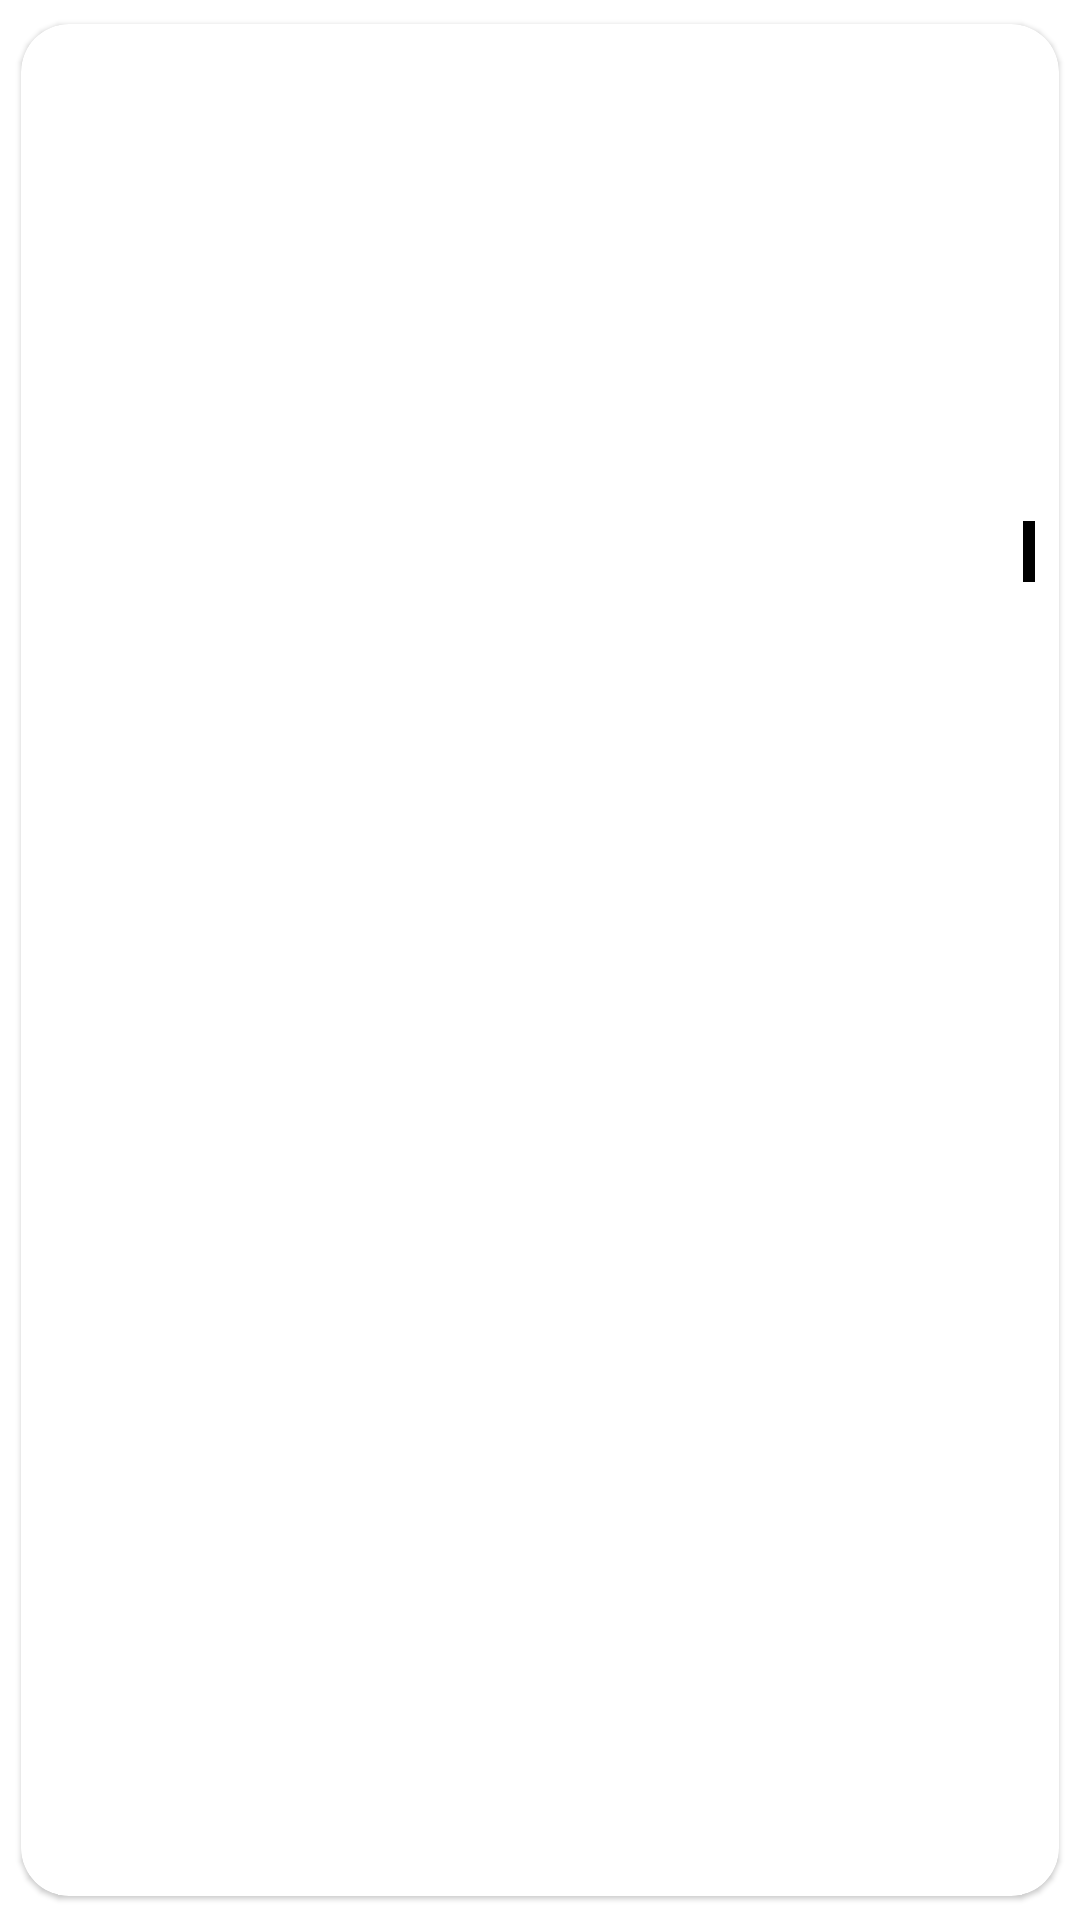

Produce the Android XML layout that renders to this screen, including the resource entries it uses.
<!-- AndroidManifest.xml: application theme Theme.NuxTube -->
<!-- res/layout/card_search.xml -->
<?xml version="1.0" encoding="utf-8"?>
<com.google.android.material.card.MaterialCardView
    android:id="@+id/card_search"
    android:layout_width="match_parent"
    android:layout_height="wrap_content"
    app:cardUseCompatPadding="true"
    app:cardPreventCornerOverlap="true"
    app:cardCornerRadius="16dp"
    xmlns:android="http://schemas.android.com/apk/res/android"
    xmlns:app="http://schemas.android.com/apk/res-auto">
    <androidx.constraintlayout.widget.ConstraintLayout
        android:layout_width="match_parent"
        android:layout_height="wrap_content">

        <androidx.constraintlayout.widget.ConstraintLayout
            app:layout_constraintTop_toTopOf="parent"
            android:layout_width="match_parent"
            android:layout_height="wrap_content">

            <ImageView
                app:layout_constraintTop_toTopOf="parent"
                android:id="@+id/imageView"
                android:layout_width="match_parent"
                android:layout_height="194dp"
                android:scaleType="fitXY"
                android:clickable="true"
                android:focusable="true"
                android:foreground="?attr/selectableItemBackground" />

            <TextView
                android:id="@+id/text_duration"
                android:layout_width="wrap_content"
                android:layout_height="wrap_content"
                android:padding="2dp"
                android:layout_margin="8dp"
                app:layout_constraintBottom_toBottomOf="@id/imageView"
                app:layout_constraintEnd_toEndOf="@id/imageView"
                android:visibility="visible"
                android:background="@color/black"
                android:textColor="@color/white"
                android:textAppearance="?attr/textAppearanceCaption"
                android:layout_gravity="center" />

            <TextView
                android:id="@+id/text_live"
                android:layout_width="wrap_content"
                android:layout_height="wrap_content"
                android:padding="2dp"
                android:layout_margin="8dp"
                app:layout_constraintBottom_toBottomOf="@id/imageView"
                app:layout_constraintEnd_toEndOf="@id/imageView"
                android:text="LIVE"
                android:visibility="gone"
                android:background="@color/purple_500"
                android:textColor="@color/white"
                android:textAppearance="?attr/textAppearanceCaption"
                android:layout_gravity="center" />
            <LinearLayout
                android:layout_width="match_parent"
                android:layout_height="wrap_content"
                android:layout_gravity="center_vertical"
                android:orientation="horizontal"
                app:layout_constraintTop_toBottomOf="@id/imageView">

                <ImageView
                    android:id="@+id/avatar_image"
                    android:layout_width="36dp"
                    android:layout_height="36dp"
                    android:layout_marginStart="8dp"
                    android:layout_gravity="center_vertical"
                    android:scaleType="centerCrop" />
                <LinearLayout
                    android:id="@+id/panel_channel"
                    android:orientation="vertical"
                    android:layout_marginVertical="16dp"
                    android:layout_marginHorizontal="8dp"
                    android:layout_gravity="center_vertical"
                    android:layout_width="match_parent"
                    android:layout_height="wrap_content"
                    android:clickable="true"
                    android:focusable="true"
                    android:foreground="?attr/selectableItemBackground">

                        <TextView
                            android:id="@+id/title"
                            android:layout_width="match_parent"
                            android:layout_height="wrap_content"
                            android:textAppearance="?attr/textAppearanceHeadline6"
                            android:textSize="16sp"
                            android:maxLines="2"
                            android:ellipsize="end"
                            />
                        <TextView
                            android:id="@+id/secondary"
                            android:layout_width="match_parent"
                            android:layout_height="wrap_content"
                            android:textAppearance="?attr/textAppearanceCaption"
                            android:textColor="?android:attr/textColorSecondary"
                            />
                </LinearLayout>
            </LinearLayout>
        </androidx.constraintlayout.widget.ConstraintLayout>
    </androidx.constraintlayout.widget.ConstraintLayout>
</com.google.android.material.card.MaterialCardView>
<!-- resources referenced by this layout -->
<resources>
  <color name="black">#FF000000</color>
  <color name="purple_500">#F44336</color>
  <color name="white">#FFFFFFFF</color>
  <style name="Theme.NuxTube" parent="Theme.MaterialComponents.DayNight.DarkActionBar">
          
          <item name="colorPrimary">@color/purple_500</item>
          <item name="colorPrimaryVariant">@color/purple_700</item>
          <item name="colorOnPrimary">@color/white</item>
          
          <item name="colorSecondary">@color/teal_200</item>
          <item name="colorSecondaryVariant">@color/teal_700</item>
          <item name="colorOnSecondary">@color/black</item>
          
          <item name="android:statusBarColor">?attr/colorPrimaryVariant</item>
          
          <item name="autoCompleteTextViewStyle">@style/myAutoCompleteTextViewStyle</item>
          <item name="textAppearanceSearchResultTitle">@style/mySearchResult</item>
      </style>
  <color name="purple_700">#D32F2F</color>
  <color name="teal_200">#B39DDB</color>
  <color name="teal_700">#512DA8</color>
  <style name="myAutoCompleteTextViewStyle" parent="Widget.AppCompat.Light.AutoCompleteTextView">
          <item name="android:popupBackground">@color/white</item>
      </style>
  <style name="mySearchResult" parent="TextAppearance.AppCompat.SearchResult.Title">
          <item name="android:textColor">@color/black</item>
      </style>
</resources>
